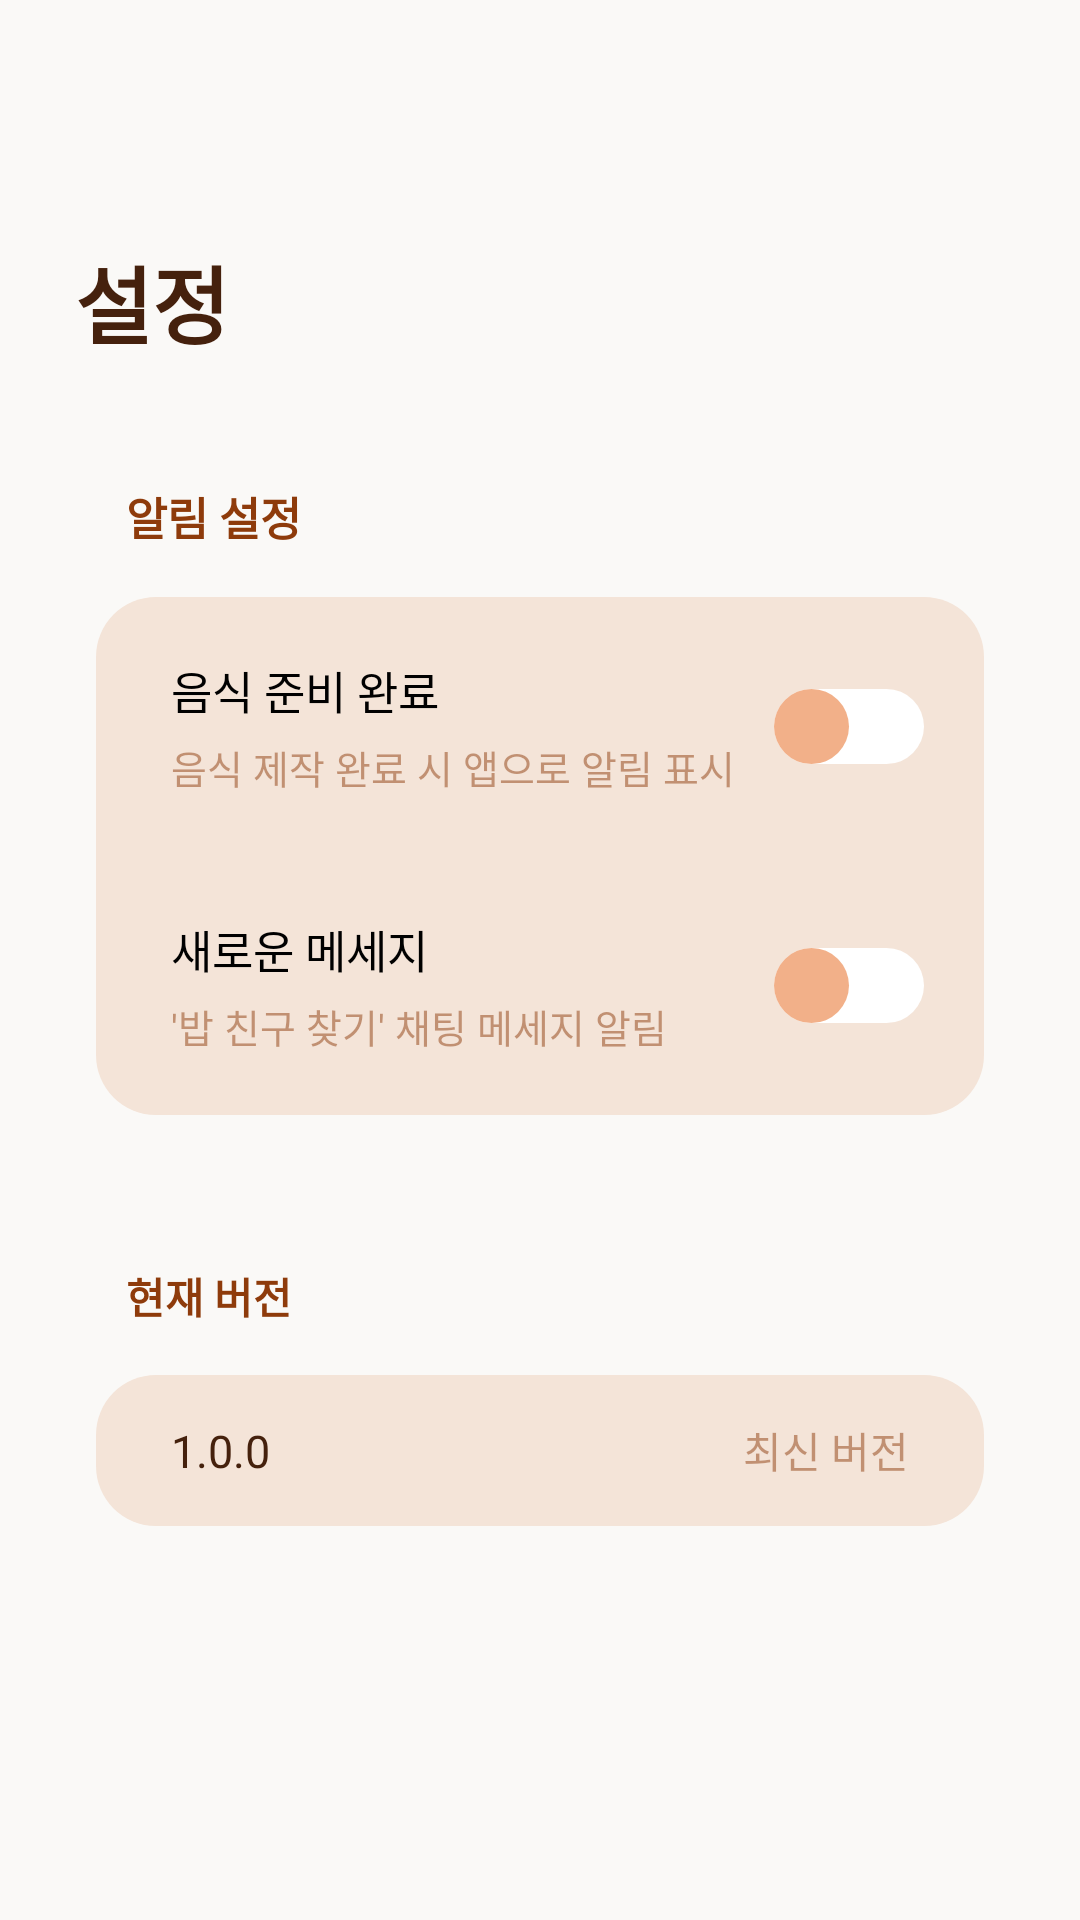

Produce the Android XML layout that renders to this screen, including the resource entries it uses.
<!-- AndroidManifest.xml: application theme Theme.Eatswunee -->
<!-- res/layout/activity_setting.xml -->
<?xml version="1.0" encoding="utf-8"?>
<androidx.constraintlayout.widget.ConstraintLayout xmlns:android="http://schemas.android.com/apk/res/android"
    xmlns:app="http://schemas.android.com/apk/res-auto"
    xmlns:tools="http://schemas.android.com/tools"
    android:layout_width="match_parent"
    android:layout_height="match_parent"
    android:background="#FAF9F7"
    tools:context=".mypage.settingActivity">

    <TextView
        android:id="@+id/textView30"
        android:layout_width="0dp"
        android:layout_height="wrap_content"
        android:layout_marginTop="16dp"
        android:paddingLeft="25dp"
        android:text="설정"
        android:textColor="#45210D"
        android:textSize="28sp"
        android:textStyle="bold"
        app:layout_constraintEnd_toEndOf="parent"
        app:layout_constraintHorizontal_bias="0.0"
        app:layout_constraintStart_toStartOf="parent"
        app:layout_constraintTop_toBottomOf="@+id/setting_toolbar" />

    <androidx.appcompat.widget.Toolbar
        android:id="@+id/setting_toolbar"
        android:layout_width="match_parent"
        android:layout_height="wrap_content"
        android:layout_marginLeft="10dp"
        android:layout_marginTop="8dp"
        android:layout_marginRight="10dp"
        android:background="#FAF9F7"
        android:theme="@style/ThemeOverlay.AppCompat.Dark.ActionBar"
        app:layout_constraintBottom_toBottomOf="parent"
        app:layout_constraintEnd_toEndOf="parent"
        app:layout_constraintStart_toStartOf="parent"
        app:layout_constraintTop_toTopOf="parent"
        app:layout_constraintVertical_bias="0.0"
        app:popupTheme="@style/ThemeOverlay.AppCompat.Dark.ActionBar" />

    <TextView
        android:id="@+id/textView15"
        android:layout_width="match_parent"
        android:layout_height="wrap_content"
        android:layout_marginStart="32dp"
        android:layout_marginTop="40dp"
        android:layout_marginEnd="32dp"
        android:paddingLeft="10dp"
        android:text="알림 설정"
        android:textColor="#8E3B0B"
        android:textSize="15sp"
        android:textStyle="bold"
        app:layout_constraintEnd_toEndOf="parent"
        app:layout_constraintStart_toStartOf="parent"
        app:layout_constraintTop_toBottomOf="@+id/textView30" />

    <LinearLayout
        android:id="@+id/linearLayout6"
        android:layout_width="match_parent"
        android:layout_height="wrap_content"
        android:layout_marginStart="32dp"
        android:layout_marginTop="16dp"
        android:layout_marginEnd="32dp"
        android:background="@drawable/profile_background_top"
        android:gravity="center"
        android:orientation="horizontal"
        android:paddingRight="20dp"
        app:layout_constraintEnd_toEndOf="parent"
        app:layout_constraintHorizontal_bias="0.0"
        app:layout_constraintStart_toStartOf="parent"
        app:layout_constraintTop_toBottomOf="@+id/textView15">

        <LinearLayout
            android:layout_width="match_parent"
            android:layout_height="wrap_content"
            android:layout_weight="1"
            android:orientation="vertical">

            <TextView
                android:id="@+id/textView17"
                android:layout_width="match_parent"
                android:layout_height="wrap_content"
                android:layout_weight="1"
                android:paddingLeft="25dp"
                android:paddingTop="20dp"
                android:paddingBottom="5dp"
                android:text="음식 준비 완료"
                android:textColor="@color/black"
                android:textSize="15sp" />

            <TextView
                android:id="@+id/textView32"
                android:layout_width="match_parent"
                android:layout_height="wrap_content"
                android:layout_weight="1"
                android:paddingLeft="25dp"
                android:paddingBottom="20dp"
                android:text="음식 제작 완료 시 앱으로 알림 표시"
                android:textColor="#808E3B0B"
                android:textSize="13sp" />

        </LinearLayout>

        <Switch
            android:id="@+id/switch1"
            android:layout_width="wrap_content"
            android:layout_height="wrap_content"
            android:thumb="@drawable/setting_switch_thumb"
            android:track="@drawable/setting_switch_track" />
    </LinearLayout>

    <LinearLayout
        android:id="@+id/linearLayout11"
        android:layout_width="match_parent"
        android:layout_height="wrap_content"
        android:layout_marginStart="32dp"
        android:layout_marginEnd="32dp"
        android:background="@drawable/profile_background_bottom"
        android:gravity="center"
        android:orientation="horizontal"
        android:paddingRight="20dp"
        app:layout_constraintEnd_toEndOf="parent"
        app:layout_constraintHorizontal_bias="0.0"
        app:layout_constraintStart_toStartOf="parent"
        app:layout_constraintTop_toBottomOf="@+id/linearLayout6">

        <LinearLayout
            android:layout_width="wrap_content"
            android:layout_height="wrap_content"
            android:layout_weight="1"
            android:orientation="vertical">

            <TextView
                android:id="@+id/textView13"
                android:layout_width="match_parent"
                android:layout_height="wrap_content"
                android:layout_weight="1"
                android:paddingLeft="25dp"
                android:paddingTop="20dp"
                android:paddingBottom="5dp"
                android:text="새로운 메세지"
                android:textColor="@color/black"
                android:textSize="15sp" />

            <TextView
                android:id="@+id/textView33"
                android:layout_width="match_parent"
                android:layout_height="wrap_content"
                android:layout_weight="1"
                android:paddingLeft="25dp"
                android:paddingBottom="20dp"
                android:text="'밥 친구 찾기' 채팅 메세지 알림"
                android:textColor="#808E3B0B"
                android:textSize="13sp" />
        </LinearLayout>

        <Switch
            android:id="@+id/switch2"
            android:layout_width="wrap_content"
            android:layout_height="wrap_content"
            android:thumb="@drawable/setting_switch_thumb"
            android:track="@drawable/setting_switch_track" />
    </LinearLayout>

    <TextView
        android:id="@+id/textView18"
        android:layout_width="match_parent"
        android:layout_height="wrap_content"
        android:layout_marginStart="32dp"
        android:layout_marginTop="50dp"
        android:layout_marginEnd="32dp"
        android:layout_weight="1"
        android:paddingLeft="10dp"
        android:text="현재 버전"
        android:textColor="#8E3B0B"
        android:textStyle="bold"
        app:layout_constraintEnd_toEndOf="parent"
        app:layout_constraintHorizontal_bias="0.0"
        app:layout_constraintStart_toStartOf="parent"
        app:layout_constraintTop_toBottomOf="@+id/linearLayout11" />

    <LinearLayout
        android:layout_width="match_parent"
        android:layout_height="wrap_content"
        android:layout_marginStart="32dp"
        android:layout_marginTop="16dp"
        android:layout_marginEnd="32dp"
        android:background="@drawable/profile_background"
        android:orientation="horizontal"
        app:layout_constraintEnd_toEndOf="parent"
        app:layout_constraintStart_toStartOf="parent"
        app:layout_constraintTop_toBottomOf="@+id/textView18">

        <TextView
            android:id="@+id/textView20"
            android:layout_width="wrap_content"
            android:layout_height="wrap_content"
            android:layout_weight="1"
            android:paddingLeft="25dp"
            android:paddingTop="15dp"
            android:paddingBottom="15dp"
            android:text="1.0.0"
            android:textColor="#45210D"
            android:textSize="15sp" />

        <TextView
            android:id="@+id/textView34"
            android:layout_width="wrap_content"
            android:layout_height="wrap_content"
            android:layout_weight="1"
            android:gravity="right"
            android:paddingRight="25dp"
            android:text="최신 버전"
            android:textColor="#808E3B0B" />
    </LinearLayout>

</androidx.constraintlayout.widget.ConstraintLayout>
<!-- resources referenced by this layout -->
<resources>
  <color name="black">#FF000000</color>
  <!-- drawable profile_background (drawable) -->
  <?xml version="1.0" encoding="utf-8"?>
  <shape
      xmlns:android="http://schemas.android.com/apk/res/android"
      android:shape="rectangle">
      <solid android:color="#f4e4d8" />
      <corners
          android:radius="20dp"/>
  </shape>
  <!-- drawable profile_background_bottom (drawable) -->
  <?xml version="1.0" encoding="utf-8"?>
  <shape
      xmlns:android="http://schemas.android.com/apk/res/android"
      android:shape="rectangle">
      <solid android:color="#f4e4d8" />
      <corners
          android:bottomLeftRadius="20dp"
          android:bottomRightRadius="20dp"/>
  </shape>
  <!-- drawable profile_background_top (drawable) -->
  <?xml version="1.0" encoding="utf-8"?>
  <shape
      xmlns:android="http://schemas.android.com/apk/res/android"
      android:shape="rectangle">
      <solid android:color="#f4e4d8" />
      <corners
          android:topLeftRadius="20dp"
          android:topRightRadius="20dp"/>
  </shape>
  <!-- drawable setting_switch_thumb (drawable) -->
  <?xml version="1.0" encoding="utf-8"?>
  <selector xmlns:android="http://schemas.android.com/apk/res/android" >
      <item
          android:drawable="@drawable/setting_switch_thumb_off"
          android:state_checked="false" />
      <item
          android:drawable="@drawable/setting_switch_thumb_on"
          android:state_checked="true" />
  </selector>
  <!-- drawable setting_switch_track (drawable) -->
  <?xml version="1.0" encoding="utf-8"?>
  <selector xmlns:android="http://schemas.android.com/apk/res/android" >
      <item
          android:drawable="@drawable/setting_switch_track_off"
          android:state_checked="false" />
      <item
          android:drawable="@drawable/setting_switch_track_on"
          android:state_checked="true" />
  </selector>
  <!-- drawable setting_switch_thumb_off (drawable) -->
  <?xml version="1.0" encoding="utf-8"?>
  <shape xmlns:android="http://schemas.android.com/apk/res/android"
      android:shape="oval" >
      <size
          android:width="25dp"
          android:height="25dp" />
      <solid android:color="#F2B089" />
  </shape>
  <!-- drawable setting_switch_thumb_on (drawable) -->
  <?xml version="1.0" encoding="utf-8"?>
  <shape xmlns:android="http://schemas.android.com/apk/res/android"
      android:shape="oval" >
      <size
          android:width="25dp"
          android:height="25dp" />
      <solid android:color="#FFFFFF" />
  </shape>
  <!-- drawable setting_switch_track_off (drawable) -->
  <?xml version="1.0" encoding="utf-8"?>
  <shape xmlns:android="http://schemas.android.com/apk/res/android"
      android:shape="rectangle" >
      <corners android:radius="15dp" />
      <size
          android:width="75dp"
          android:height="25dp" />
      <solid android:color="#FFFFFF" />
  </shape>
  <!-- drawable setting_switch_track_on (drawable) -->
  <?xml version="1.0" encoding="utf-8"?>
  <shape xmlns:android="http://schemas.android.com/apk/res/android"
      android:shape="rectangle" >
      <corners android:radius="15dp" />
      <size
          android:width="75dp"
          android:height="25dp" />
      <solid android:color="#F2B089" />
  </shape>
  <color name="mainColor">@color/black</color>
  <color name="purple_700">#FF3700B3</color>
  <color name="white">#FFFFFFFF</color>
  <color name="teal_200">#FF03DAC5</color>
  <color name="teal_700">#FF018786</color>
  <color name="softColor">#9BA5C2</color>
</resources>
